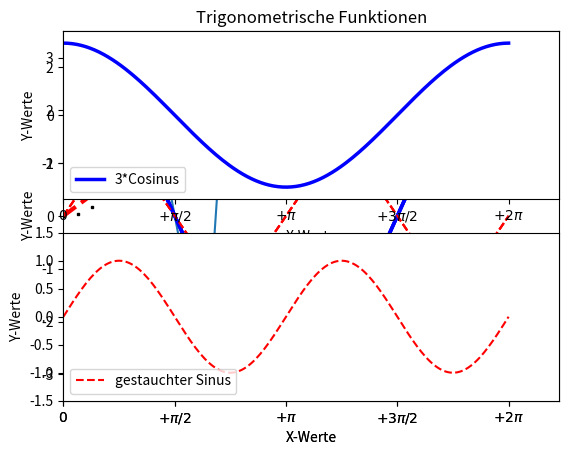

This chart was generated by the following Python code:
import matplotlib.pyplot as plt
y = [1, 4, -3, 17, 10, 33, 29]
plt.plot(y)
plt.show()

import matplotlib.pyplot as plt
x = [1, 2, 3, 4]
y = [1, 4, 9, 16]
plt.plot(x,y)
plt.show()

import matplotlib.pyplot as plt
x = [1, 2, 3, 4]
y = [1, 4, 9, 16]
plt.plot(y) # nur y Werte angeben
plt.show()

import matplotlib.pyplot as plt
import numpy as np

x = np.arange(0., 5., 0.2)
x2 = x**2


plt.plot(x, x, 'r--', linewidth=3)
plt.plot(x, x2,'ks', markersize=2)

plt.show()



import numpy as np
import matplotlib.pyplot as plt

X = np.linspace(0, 2 * np.pi, 200)
F1 = 3 * np.cos(X)
F2 = np.sin(2*X)

plt.plot(X, F1, 'b-', linewidth=2.5, label='3*Cosinus')
plt.plot(X, F2, 'r--', linewidth=1.5, label='gestauchter Sinus')
plt.xlabel('X-Werte')
plt.ylabel('Y-Werte')
plt.legend(loc='lower left')

plt.title("Trigonometrische Funktionen")

plt.show()

import numpy as np
import matplotlib.pyplot as plt

X = np.linspace(0, 2 * np.pi, 200)
F1 = 3 * np.cos(X)
F2 = np.sin(2*X)

plt.plot(X, F1, 'b-', linewidth=2.5, label='3*Cosinus')
plt.plot(X, F2, 'r--', linewidth=1.5, label='gestauchter Sinus')
plt.axis([0, 7, -3.5, 3.5])
plt.xticks(np.linspace(0,7,15, endpoint=True))
plt.xlabel('X-Werte')
plt.ylabel('Y-Werte')
plt.legend(loc='lower left')

plt.show()

import numpy as np
import matplotlib.pyplot as plt

X = np.linspace(0, 2 * np.pi, 200)
F1 = 3 * np.cos(X)
F2 = np.sin(2*X)

plt.plot(X, F1, 'b-', linewidth=2.5, label='3*Cosinus')
plt.plot(X, F2, 'r--', linewidth=1.5, label='gestauchter Sinus')
plt.axis([0, 7, -3.5, 3.5])
plt.xticks( [0, np.pi/2, np.pi, np.pi*3/2, np.pi*2],
            [r'$0$', r'$+\pi/2$', r'$+\pi$', r'$+3\pi/2$', r'$+2\pi$']) #Beschriftung mittels LaTeX-Symbolen
plt.xlabel('X-Werte')
plt.ylabel('Y-Werte')
plt.legend(loc='lower left')

plt.show()


import numpy as np
import matplotlib.pyplot as plt

X = np.linspace(0, 2 * np.pi, 200)
F1 = 3 * np.cos(X)
F2 = np.sin(2*X)

plt.subplot(2,1,1) # der folgende Code beschreibt den oberen Subplot
plt.plot(X, F1, 'b-', linewidth=2.5, label='3*Cosinus')
plt.axis([0, 7, -3.5, 3.5])
plt.xticks( [0, np.pi/2, np.pi, np.pi*3/2, np.pi*2],
            [r'$0$', r'$+\pi/2$', r'$+\pi$', r'$+3\pi/2$', r'$+2\pi$']) #Beschriftung mittels LaTeX-Symbolen
plt.xlabel('X-Werte')
plt.ylabel('Y-Werte')
plt.legend(loc='lower left')

plt.subplot(2,1,2) # der folgende Code beschreibt den unteren Subplot
plt.plot(X, F2, 'r--', linewidth=1.5, label='gestauchter Sinus')
plt.axis([0, 7, -1.5, 1.5])
plt.xticks( [0, np.pi/2, np.pi, np.pi*3/2, np.pi*2],
            [r'$0$', r'$+\pi/2$', r'$+\pi$', r'$+3\pi/2$', r'$+2\pi$'])
plt.xlabel('X-Werte')
plt.ylabel('Y-Werte')
plt.legend(loc='lower left')

plt.show()

%run data/11_Lernkontrolle.ipynb